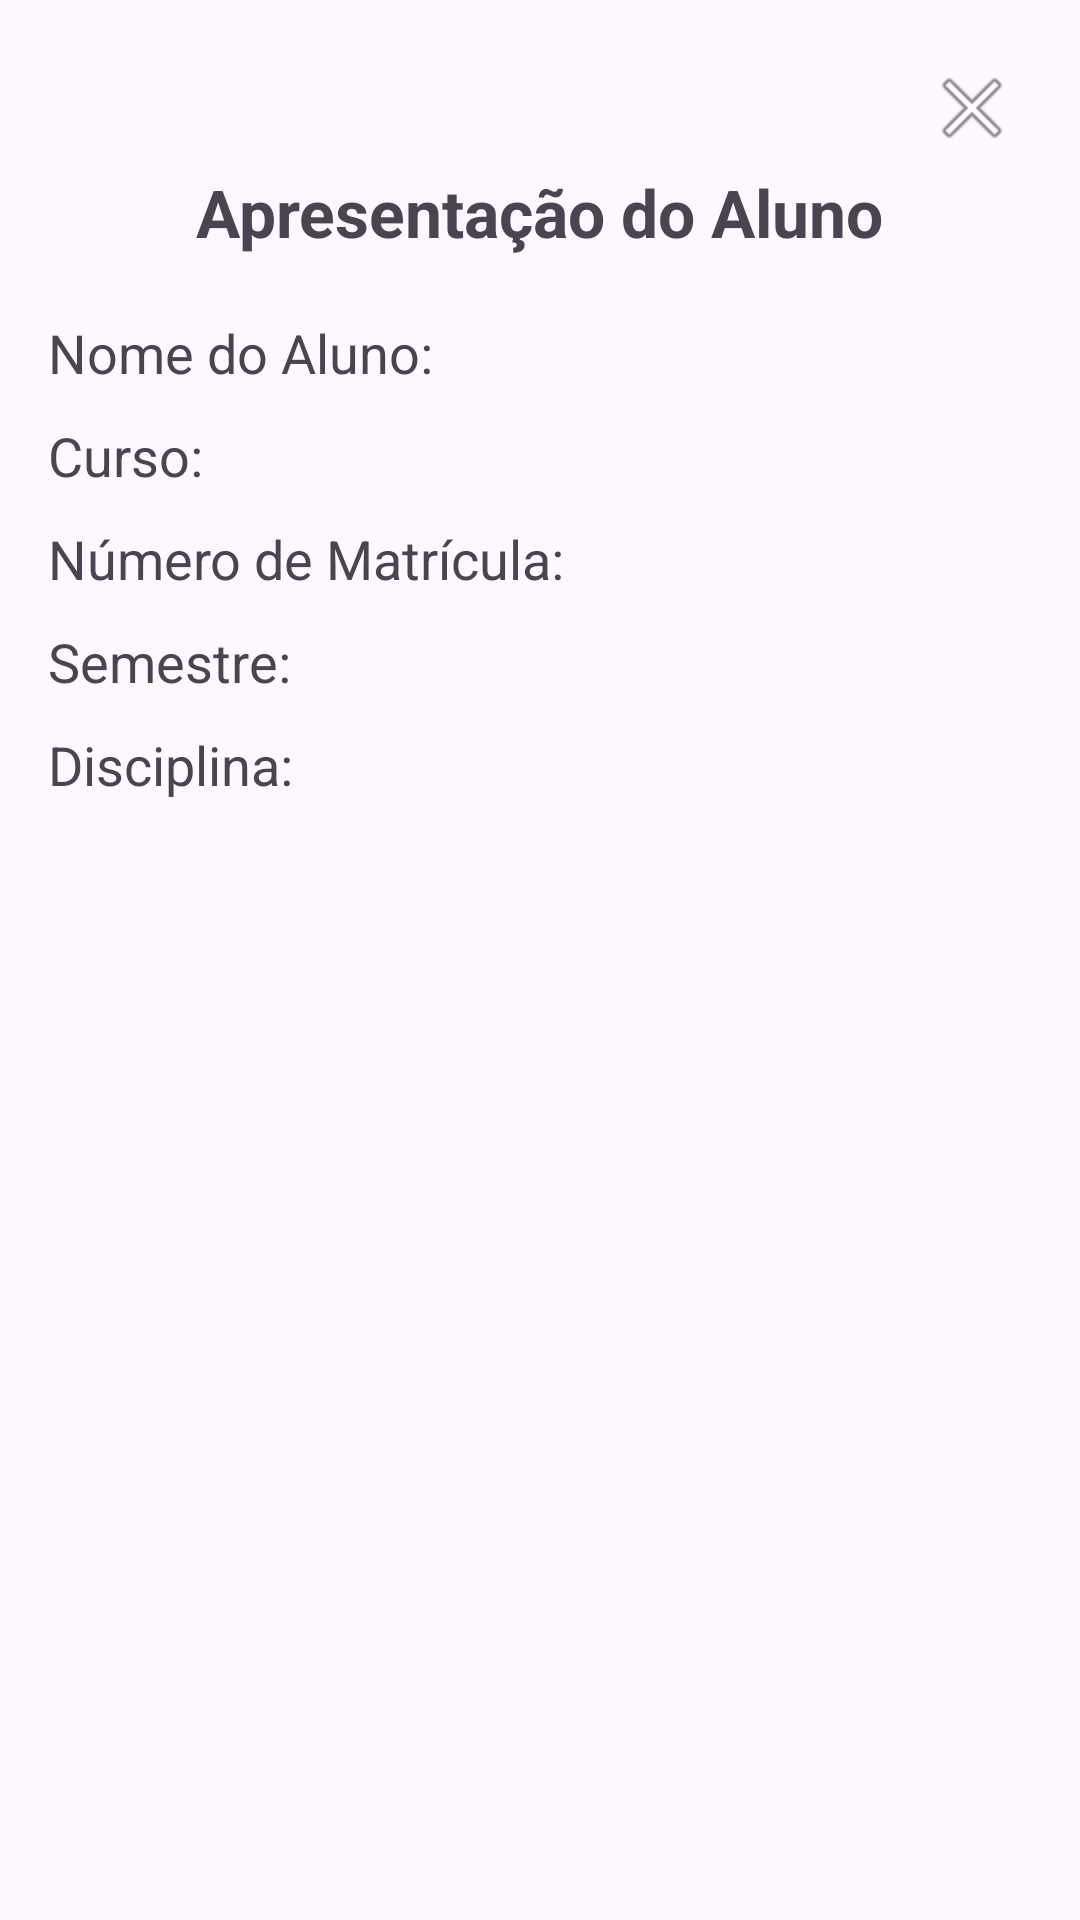

The Android layout XML behind this screen, and the referenced resources:
<!-- AndroidManifest.xml: application theme Theme.ProjetoPDM -->
<!-- res/layout/activity_apresentacao.xml -->
<?xml version="1.0" encoding="utf-8"?>
<LinearLayout
    xmlns:android="http://schemas.android.com/apk/res/android"
    android:layout_width="match_parent"
    android:layout_height="match_parent"
    android:orientation="vertical"
    android:padding="16dp">

    
    <ImageButton
        android:id="@+id/btn_close"
        android:layout_width="40dp"
        android:layout_height="40dp"
        android:background="?attr/selectableItemBackground"
        android:src="@android:drawable/ic_menu_close_clear_cancel"
        android:layout_gravity="end"
        android:contentDescription="Voltar para a MainActivity"
        android:padding="8dp" />

    <TextView
        android:layout_width="wrap_content"
        android:layout_height="wrap_content"
        android:text="Apresentação do Aluno"
        android:textSize="22sp"
        android:textStyle="bold"
        android:layout_gravity="center"
        android:layout_marginBottom="20dp" />

    <TextView
        android:id="@+id/textViewNomeAluno"
        android:layout_width="wrap_content"
        android:layout_height="wrap_content"
        android:text="Nome do Aluno: "
        android:textSize="18sp"
        android:layout_marginBottom="10dp" />

    <TextView
        android:id="@+id/textViewCurso"
        android:layout_width="wrap_content"
        android:layout_height="wrap_content"
        android:text="Curso: "
        android:textSize="18sp"
        android:layout_marginBottom="10dp" />

    <TextView
        android:id="@+id/textViewMatricula"
        android:layout_width="wrap_content"
        android:layout_height="wrap_content"
        android:text="Número de Matrícula: "
        android:textSize="18sp"
        android:layout_marginBottom="10dp" />

    <TextView
        android:id="@+id/textViewSemestre"
        android:layout_width="wrap_content"
        android:layout_height="wrap_content"
        android:text="Semestre: "
        android:textSize="18sp"
        android:layout_marginBottom="10dp" />

    <TextView
        android:id="@+id/textViewDisciplina"
        android:layout_width="wrap_content"
        android:layout_height="wrap_content"
        android:text="Disciplina: "
        android:textSize="18sp"
        android:layout_marginBottom="10dp" />

</LinearLayout>
<!-- resources referenced by this layout -->
<resources>
  <style name="Theme.ProjetoPDM" parent="Base.Theme.ProjetoPDM" />
  <style name="Base.Theme.ProjetoPDM" parent="Theme.Material3.DayNight.NoActionBar">
          
          
      </style>
</resources>
